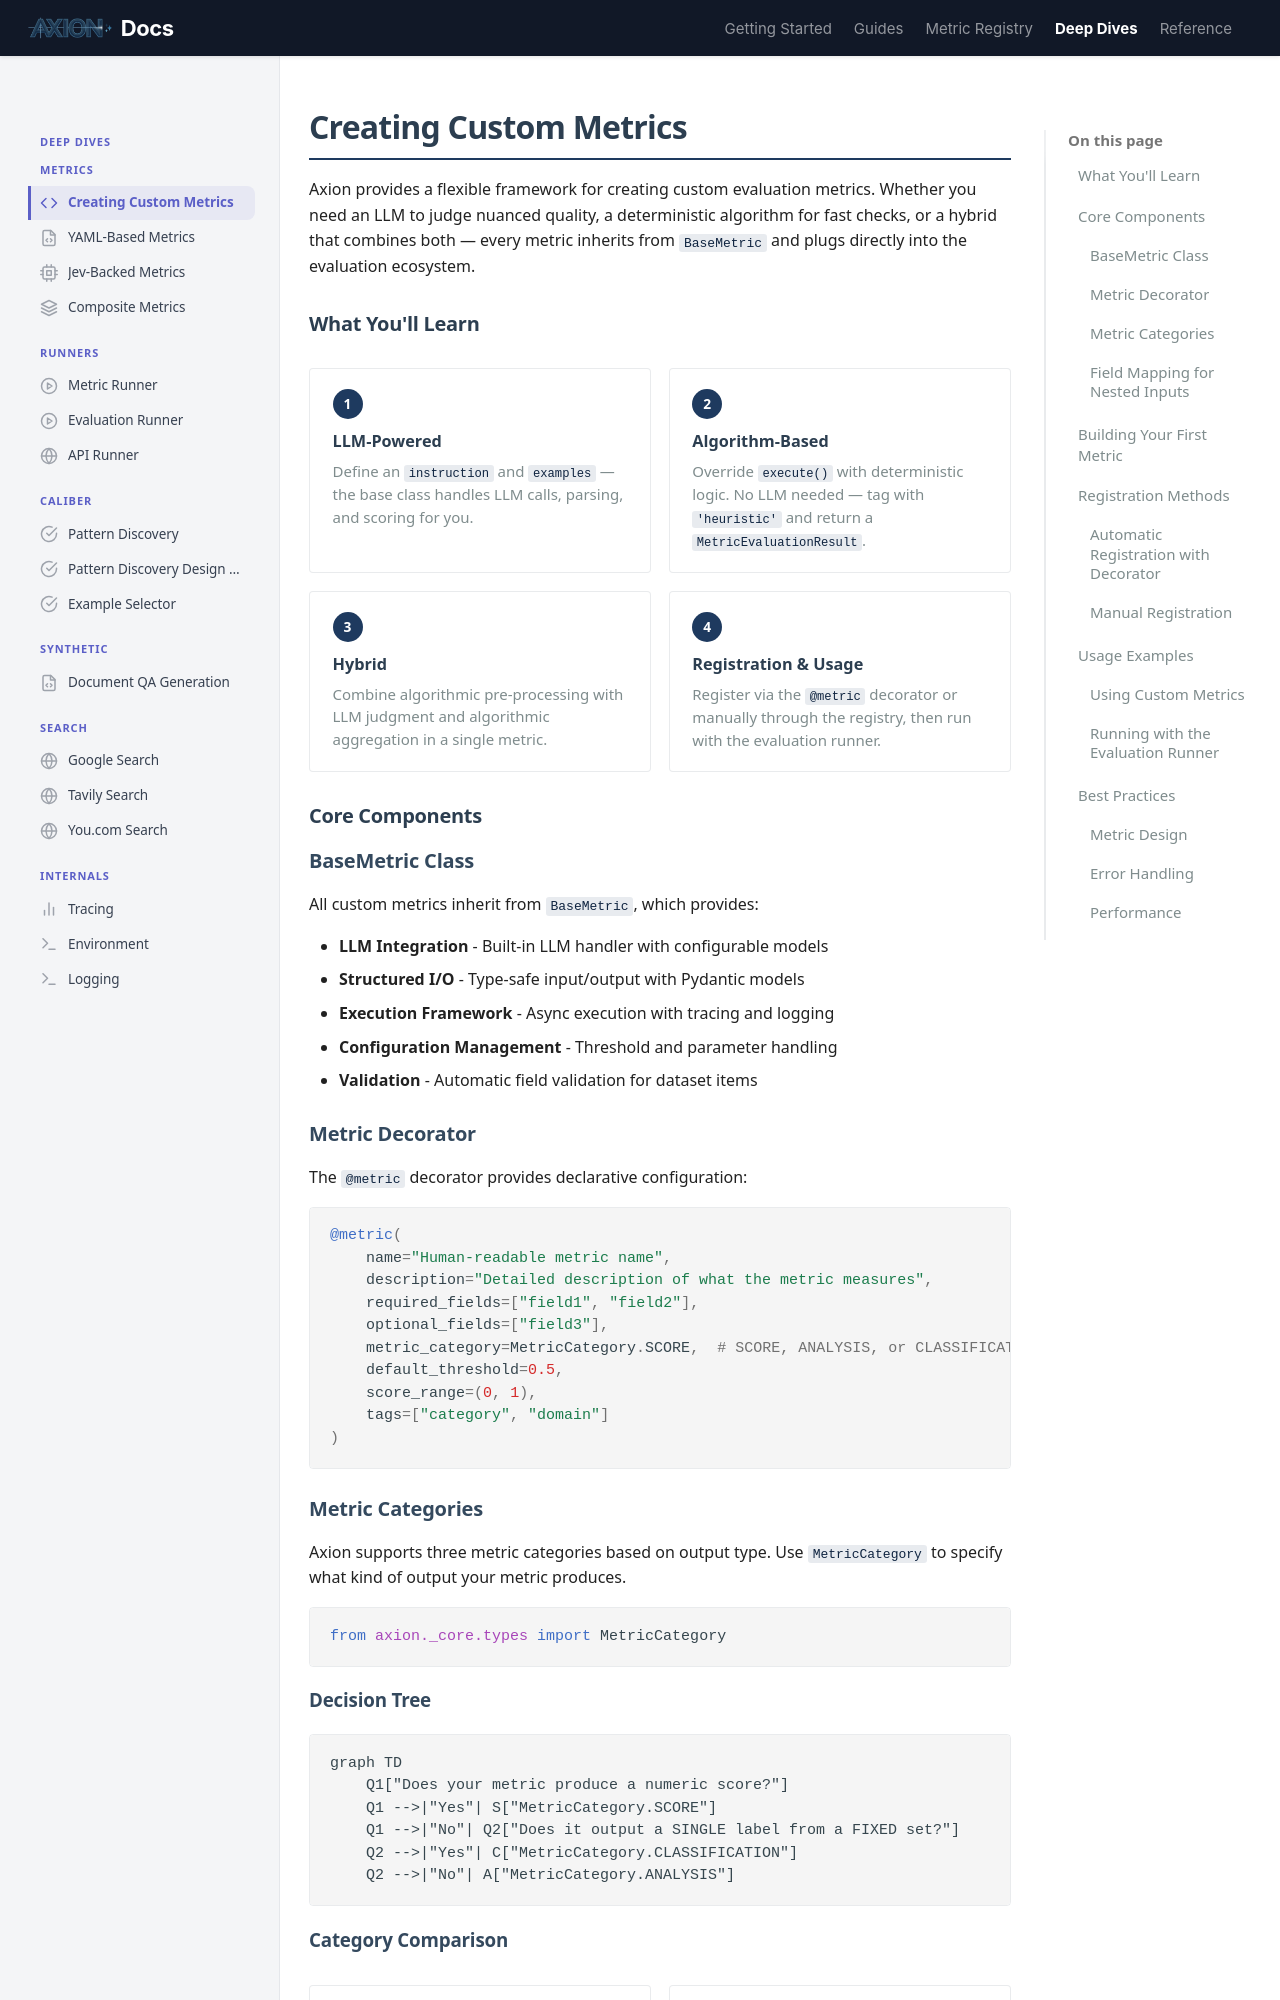

repository: ax-foundry/axion · page: deep-dives/metrics/creating-metrics/index.html · generator: mkdocs

---
icon: custom/code
---
# Creating Custom Metrics

Axion provides a flexible framework for creating custom evaluation metrics. Whether you need an LLM to judge nuanced quality, a deterministic algorithm for fast checks, or a hybrid that combines both — every metric inherits from `BaseMetric` and plugs directly into the evaluation ecosystem.

## What You'll Learn

<div class="rule-grid" markdown="0">
<div class="rule-card">
<span class="rule-card__number">1</span>
<p class="rule-card__title">LLM-Powered</p>
<p class="rule-card__desc">Define an <code>instruction</code> and <code>examples</code> &mdash; the base class handles LLM calls, parsing, and scoring for you.</p>
</div>
<div class="rule-card">
<span class="rule-card__number">2</span>
<p class="rule-card__title">Algorithm-Based</p>
<p class="rule-card__desc">Override <code>execute()</code> with deterministic logic. No LLM needed &mdash; tag with <code>'heuristic'</code> and return a <code>MetricEvaluationResult</code>.</p>
</div>
<div class="rule-card">
<span class="rule-card__number">3</span>
<p class="rule-card__title">Hybrid</p>
<p class="rule-card__desc">Combine algorithmic pre-processing with LLM judgment and algorithmic aggregation in a single metric.</p>
</div>
<div class="rule-card">
<span class="rule-card__number">4</span>
<p class="rule-card__title">Registration & Usage</p>
<p class="rule-card__desc">Register via the <code>@metric</code> decorator or manually through the registry, then run with the evaluation runner.</p>
</div>
</div>

## Core Components

### BaseMetric Class

All custom metrics inherit from `BaseMetric`, which provides:

- **LLM Integration** - Built-in LLM handler with configurable models
- **Structured I/O** - Type-safe input/output with Pydantic models
- **Execution Framework** - Async execution with tracing and logging
- **Configuration Management** - Threshold and parameter handling
- **Validation** - Automatic field validation for dataset items

### Metric Decorator

The `@metric` decorator provides declarative configuration:

```python
@metric(
    name="Human-readable metric name",
    description="Detailed description of what the metric measures",
    required_fields=["field1", "field2"],
    optional_fields=["field3"],
    metric_category=MetricCategory.SCORE,  # SCORE, ANALYSIS, or CLASSIFICATION
    default_threshold=0.5,
    score_range=(0, 1),
    tags=["category", "domain"]
)
```

### Metric Categories

Axion supports three metric categories based on output type. Use `MetricCategory` to specify what kind of output your metric produces.

```python
from axion._core.types import MetricCategory
```

#### Decision Tree

```mermaid
graph TD
    Q1["Does your metric produce a numeric score?"]
    Q1 -->|"Yes"| S["MetricCategory.SCORE"]
    Q1 -->|"No"| Q2["Does it output a SINGLE label from a FIXED set?"]
    Q2 -->|"Yes"| C["MetricCategory.CLASSIFICATION"]
    Q2 -->|"No"| A["MetricCategory.ANALYSIS"]
```

#### Category Comparison

<div class="rule-grid" markdown="0">
<div class="rule-card">
<span class="rule-card__number">S</span>
<p class="rule-card__title">SCORE</p>
<p class="rule-card__desc">Numeric value (0&ndash;1) with pass/fail threshold. Aggregated via average or percentile. Example: <code>0.85</code></p>
</div>
<div class="rule-card">
<span class="rule-card__number">C</span>
<p class="rule-card__title">CLASSIFICATION</p>
<p class="rule-card__desc">Single label from a fixed set. Aggregated by label count. No pass/fail. Example: <code>"Property Condition"</code></p>
</div>
<div class="rule-card">
<span class="rule-card__number">A</span>
<p class="rule-card__title">ANALYSIS</p>
<p class="rule-card__desc">Structured object with open-ended insights. Custom aggregation. No pass/fail. Example: <code>{ category, reasons[], citations[] }</code></p>
</div>
</div>

#### When to Use Each Category

| Category | Use When | Examples |
|----------|----------|----------|
| **`SCORE`** | Metric produces a numeric value that can be compared to a threshold | `Faithfulness`, `AnswerRelevancy`, `Latency`, `acceptance_rate` |
| **`CLASSIFICATION`** | Metric produces a single categorical label from a fixed set | `SentimentClassification` → positive/negative/neutral |
| **`ANALYSIS`** | Metric extracts structured insights without scoring | `ReferralReasonAnalysis` → reasons, citations, categories |
